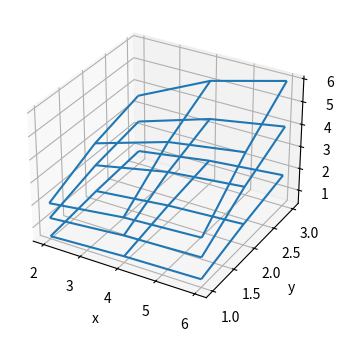

Source code (Python):
import numpy as np
import matplotlib.pyplot as plt

fig = plt.figure(figsize = (7,4))

ax_3d=fig.add_subplot(projection='3d')

x=[2,4,6]
y=[1,2,3]

xgrid,ygrid=np.meshgrid(x,y)
zgrid=2*xgrid*ygrid/(xgrid+ygrid)

print(zgrid)

ax_3d.plot_wireframe(xgrid,ygrid,zgrid)
ax_3d.set_xlabel('x')
ax_3d.set_ylabel('y')
ax_3d.set_zlabel('z')

zgrid=3*xgrid*ygrid/(xgrid+ygrid)
ax_3d.plot_wireframe(xgrid,ygrid,zgrid)
ax_3d.set_xlabel('x')
ax_3d.set_ylabel('y')
ax_3d.set_zlabel('z')

zgrid=xgrid*ygrid/(xgrid+ygrid+1)
ax_3d.plot_wireframe(xgrid,ygrid,zgrid)
ax_3d.set_xlabel('x')
ax_3d.set_ylabel('y')
ax_3d.set_zlabel('z')

plt.show()
